Run: headless pygame with SDL's dummy video driver; simulated clock (each Clock.tick advances the game by its frame time, no real sleeping); random seed 0; keys injected as events and as key.get_pressed() state; no mouse input; restart key C tapped at the start of phases 3 and 4.
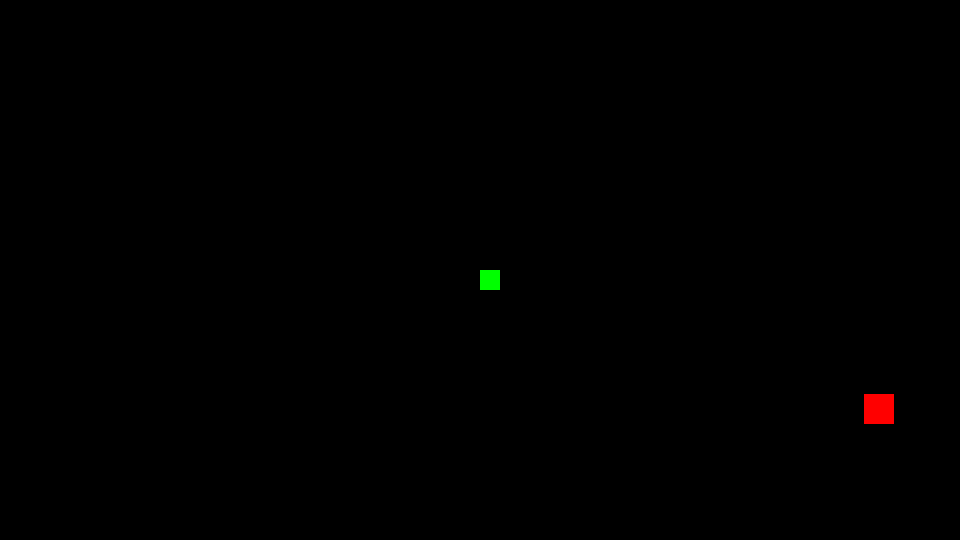
Frame 1 of 4 · flips 1–60 · no input
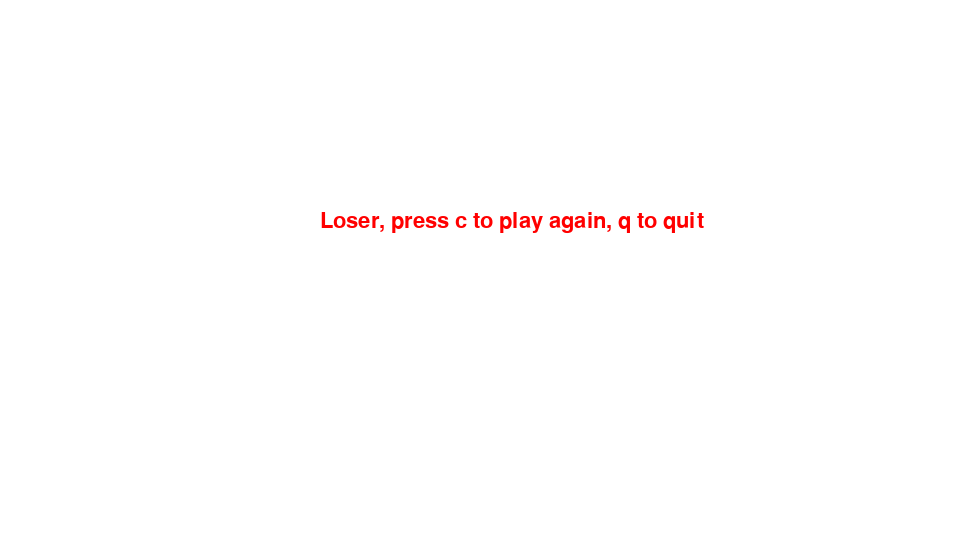
Frame 2 of 4 · flips 61–180 · tapped SPACE, RETURN · held RIGHT (→), D
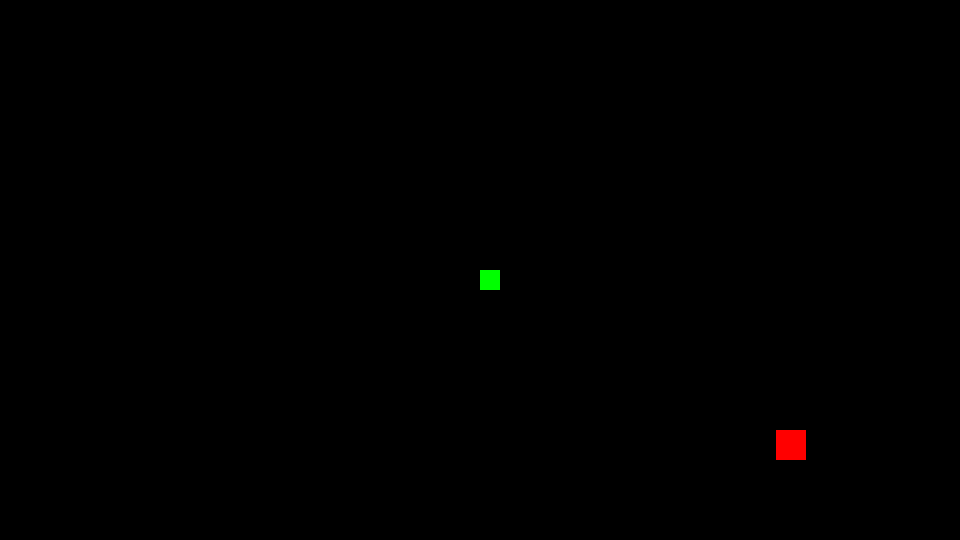
Frame 3 of 4 · flips 181–300 · tapped C · held DOWN (↓), S
Frame 4 of 4 · flips 301–420 · tapped C · held LEFT (←), A, UP (↑), W · screen same as frame 2, image omitted

The pygame program that drew these frames:

import pygame
import time
import random

pygame.init()

display_width = 1920/2
display_height = 1080/2
fps = 20
block = 20
clock = pygame.time.Clock()
font = pygame.font.SysFont(None, 32)

white = (255,255,255)
black = (0,0,0)
red = (255,0,0)
green = (0,255,0)

gameDisplay = pygame.display.set_mode((display_width,display_height))
pygame.display.set_caption('xnake')

def xnake(block, xnakelist):
  for i in xnakelist:
    pygame.draw.rect(gameDisplay, green, [i[0],i[1],block,block])

def msg(msg, color):
  screen_text = font.render(msg, True, color)
  gameDisplay.blit(screen_text, [abs(display_width/3),abs((display_height/2)-block*3)])

def game():
  gameExit = 0
  gameOver = 0

  # set reticle attributes
  x = display_width/2
  y = display_height/2
  x_change = 0
  y_change = 0

  xnakelist = []
  xnakelen = 10
  appleblock = 30

  applex = round(random.randrange(0, display_width-block)) #/10.0)*10.0
  appley = round(random.randrange(0, display_height-block)) #/10.0)*10.0

  while not gameExit:
    while gameOver == 1:
      gameDisplay.fill(white)
      msg("Loser, press c to play again, q to quit", red)
      pygame.display.update()

      for event in pygame.event.get():
        if event.type == pygame.QUIT:
          gameOver = 0
          gameExit = 1

        if event.type == pygame.KEYDOWN:
          if event.key == pygame.K_q:
            gameOver = 0
            gameExit = 1
          if event.key == pygame.K_c:
            game()

    for event in pygame.event.get():
      if event.type == pygame.QUIT:
        gameExit = 1;

      if event.type == pygame.KEYDOWN:
        if event.key == pygame.K_UP:
          y_change = -block
          x_change = 0
        elif event.key == pygame.K_DOWN:
          y_change = block
          x_change = 0
        elif event.key == pygame.K_LEFT:
          x_change = -block
          y_change = 0
        elif event.key == pygame.K_RIGHT:
          x_change = block
          y_change = 0

    if x >= display_width or x < 0 or y >= display_height or y < 0:
      gameOver = 1;

    x += x_change
    y += y_change

    '''
    if x >= applex and x <= applex+appleblock:j
      if y >= appley and y <= appley+appleblock:
        applex = round(random.randrange(0, display_width-block)) #/10.0)*10.0
        appley = round(random.randrange(0, display_height-block)) #/10.0)*10.0
        xnakelen += 1
    '''
    if x > applex and x < applex+appleblock or x+block > applex and x+block < applex+appleblock:
      if y > appley and y < appley+appleblock or y+block > appley and y+block < appley+appleblock:
        applex = round(random.randrange(0, display_width-block)) #/10.0)*10.0
        appley = round(random.randrange(0, display_height-block)) #/10.0)*10.0
        xnakelen += 1
      elif y+block > appley and y+block < appley+appleblock:
        applex = round(random.randrange(0, display_width-block)) #/10.0)*10.0
        appley = round(random.randrange(0, display_height-block)) #/10.0)*10.0
        xnakelen += 1

    gameDisplay.fill(black)
    pygame.draw.rect(gameDisplay, red, [applex,appley,appleblock,appleblock])

    xnakehead = []
    xnakehead.append(x)
    xnakehead.append(y)
    xnakelist.append(xnakehead)
    if len(xnakelist) > xnakelen:
      del xnakelist[0]

    xnake(block,xnakelist)

    pygame.display.update()
    clock.tick(fps)

  pygame.quit()
  quit()

game()
